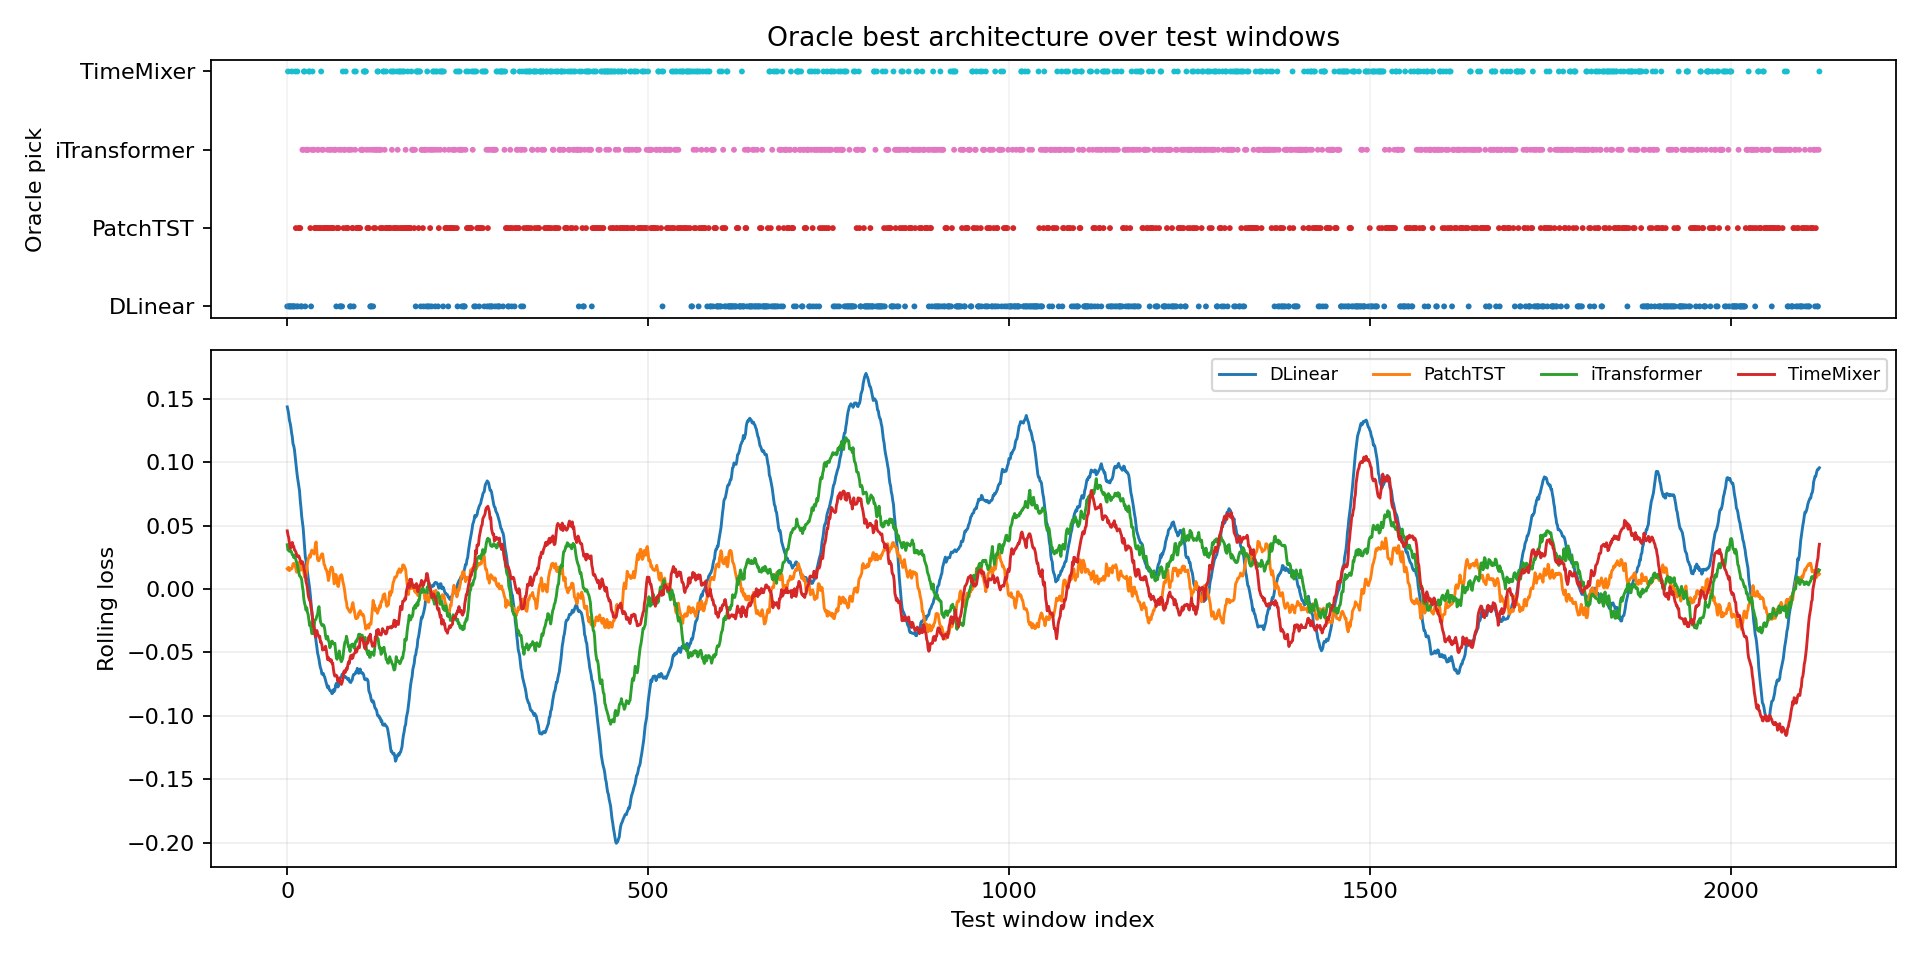

The file beside this chart, header and first rows:
window_index, best_model, best_loss, second_model, second_loss, margin_vs_second, best_single_model, best_single_loss, oracle_gain_vs_best_single
0, DLinear, 0.1763, iTransformer, 0.08642, 0.08992, DLinear, 0.1763, 0.0
1, TimeMixer, 0.2587, iTransformer, 0.1683, 0.09039, DLinear, 0.1151, 0.1437
2, DLinear, 0.06046, TimeMixer, 0.01405, 0.04642, DLinear, 0.06046, 0.0
3, DLinear, 0.1273, TimeMixer, -0.04549, 0.1728, DLinear, 0.1273, 0.0
4, DLinear, 0.1368, TimeMixer, 0.08564, 0.0512, DLinear, 0.1368, 0.0
5, DLinear, 0.154, TimeMixer, 0.1181, 0.03589, DLinear, 0.154, 0.0
6, TimeMixer, 0.06972, iTransformer, 0.0611, 0.008624, DLinear, 0.05317, 0.01655
7, DLinear, 0.1707, PatchTST, 0.1546, 0.01606, DLinear, 0.1707, 0.0
8, DLinear, 0.2437, TimeMixer, 0.1333, 0.1104, DLinear, 0.2437, 0.0
9, DLinear, 0.1896, TimeMixer, 0.1224, 0.06719, DLinear, 0.1896, 0.0
10, DLinear, 0.2132, TimeMixer, 0.09817, 0.115, DLinear, 0.2132, 0.0
11, TimeMixer, 0.256, DLinear, 0.0567, 0.1993, DLinear, 0.0567, 0.1993
12, PatchTST, 0.06463, TimeMixer, 0.05971, 0.004913, DLinear, 0.04853, 0.0161
13, DLinear, 0.1505, PatchTST, -0.007084, 0.1576, DLinear, 0.1505, 0.0
14, TimeMixer, 0.04207, DLinear, -0.04908, 0.09115, DLinear, -0.04908, 0.09115
15, DLinear, 0.1698, iTransformer, -0.01022, 0.18, DLinear, 0.1698, 0.0
16, PatchTST, 0.2103, DLinear, 0.123, 0.08726, DLinear, 0.123, 0.08726
17, PatchTST, 0.2159, DLinear, 0.1321, 0.08372, DLinear, 0.1321, 0.08372
18, PatchTST, 0.09733, DLinear, 0.04766, 0.04967, DLinear, 0.04766, 0.04967
19, DLinear, 0.1249, TimeMixer, -0.004094, 0.129, DLinear, 0.1249, 0.0
20, DLinear, 0.1632, iTransformer, 0.1613, 0.001911, DLinear, 0.1632, 0.0
21, iTransformer, 0.1183, DLinear, 0.08718, 0.03114, DLinear, 0.08718, 0.03114
22, iTransformer, 0.06424, DLinear, 0.05282, 0.01142, DLinear, 0.05282, 0.01142
23, TimeMixer, 0.08769, DLinear, 0.05575, 0.03194, DLinear, 0.05575, 0.03194
24, TimeMixer, 0.04555, DLinear, -0.001801, 0.04736, DLinear, -0.001801, 0.04736
25, DLinear, 0.05224, PatchTST, -0.01033, 0.06256, DLinear, 0.05224, 0.0
26, iTransformer, 0.1303, PatchTST, 0.1221, 0.008157, DLinear, 0.01275, 0.1175
27, iTransformer, -0.007648, DLinear, -0.05282, 0.04517, DLinear, -0.05282, 0.04517
28, iTransformer, 0.1048, PatchTST, 0.1013, 0.003506, DLinear, 0.06831, 0.03647
29, iTransformer, 0.09223, TimeMixer, 0.05604, 0.03619, DLinear, 0.01248, 0.07975
30, TimeMixer, 0.1523, PatchTST, 0.03345, 0.1188, DLinear, -0.03454, 0.1868
31, TimeMixer, 0.154, PatchTST, 0.09809, 0.05594, DLinear, 0.01526, 0.1388
32, PatchTST, 0.1541, iTransformer, 0.06661, 0.08745, DLinear, -0.09021, 0.2443
33, DLinear, 0.09667, PatchTST, 0.0615, 0.03518, DLinear, 0.09667, 0.0
34, iTransformer, 0.1807, DLinear, 0.02336, 0.1573, DLinear, 0.02336, 0.1573
35, TimeMixer, 0.02267, iTransformer, -0.005154, 0.02782, DLinear, -0.09462, 0.1173
36, iTransformer, -0.001936, TimeMixer, -0.01889, 0.01696, DLinear, -0.0618, 0.05987
37, iTransformer, 0.003747, TimeMixer, -0.03098, 0.03473, DLinear, -0.09948, 0.1032
38, PatchTST, 0.03254, iTransformer, -0.02718, 0.05973, DLinear, -0.06419, 0.09673
39, PatchTST, 0.2531, TimeMixer, 0.04502, 0.208, DLinear, -0.005659, 0.2587
40, PatchTST, 0.185, TimeMixer, 0.0793, 0.1057, DLinear, -0.00278, 0.1878
41, PatchTST, 0.03409, DLinear, -0.01946, 0.05355, DLinear, -0.01946, 0.05355
42, iTransformer, 0.05871, TimeMixer, -0.0314, 0.09011, DLinear, -0.1967, 0.2555
43, iTransformer, 0.05032, TimeMixer, -0.03985, 0.09017, DLinear, -0.09498, 0.1453
44, PatchTST, 0.05825, iTransformer, -0.003426, 0.06168, DLinear, -0.1621, 0.2203
45, PatchTST, 0.142, TimeMixer, 0.1291, 0.01288, DLinear, -0.03684, 0.1788
46, PatchTST, 0.03548, TimeMixer, -0.02435, 0.05983, DLinear, -0.05192, 0.0874
47, TimeMixer, -0.1106, PatchTST, -0.199, 0.08837, DLinear, -0.2086, 0.09796
48, iTransformer, -0.07219, TimeMixer, -0.09439, 0.0222, DLinear, -0.2245, 0.1523
49, PatchTST, 0.03858, iTransformer, -0.01501, 0.05359, DLinear, -0.1549, 0.1935
50, iTransformer, 0.00652, TimeMixer, -0.007539, 0.01406, DLinear, -0.0361, 0.04262
51, PatchTST, 0.1284, iTransformer, -0.04058, 0.1689, DLinear, -0.1524, 0.2808
52, PatchTST, 0.2699, DLinear, -0.1113, 0.3812, DLinear, -0.1113, 0.3812
53, PatchTST, 0.05981, DLinear, -0.08473, 0.1445, DLinear, -0.08473, 0.1445
54, PatchTST, 0.01189, TimeMixer, -0.003677, 0.01556, DLinear, -0.03074, 0.04263
55, PatchTST, 0.1332, TimeMixer, -0.01269, 0.1459, DLinear, -0.1615, 0.2947
56, iTransformer, 0.1057, PatchTST, 0.06521, 0.04046, DLinear, -0.09587, 0.2015
57, PatchTST, 0.1048, DLinear, -0.09794, 0.2028, DLinear, -0.09794, 0.2028
58, PatchTST, 0.1052, TimeMixer, -0.004459, 0.1096, DLinear, -0.1012, 0.2064
59, iTransformer, 0.06703, DLinear, -0.06594, 0.133, DLinear, -0.06594, 0.133
... 2,064 more rows
